Photos from the image-classification dataset "VSVCabelControl.v1i.clip" in the GitHub repository MrJacob252/VSV_cable_control. Its 2 classes are: fail, pass.

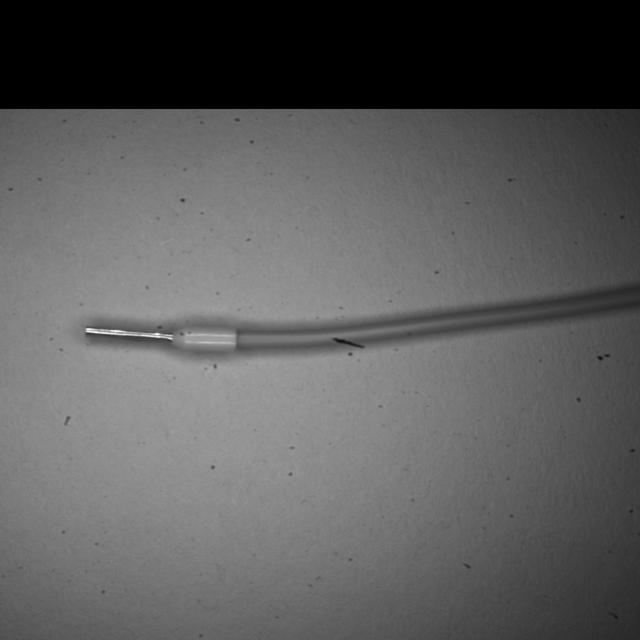
Label: pass

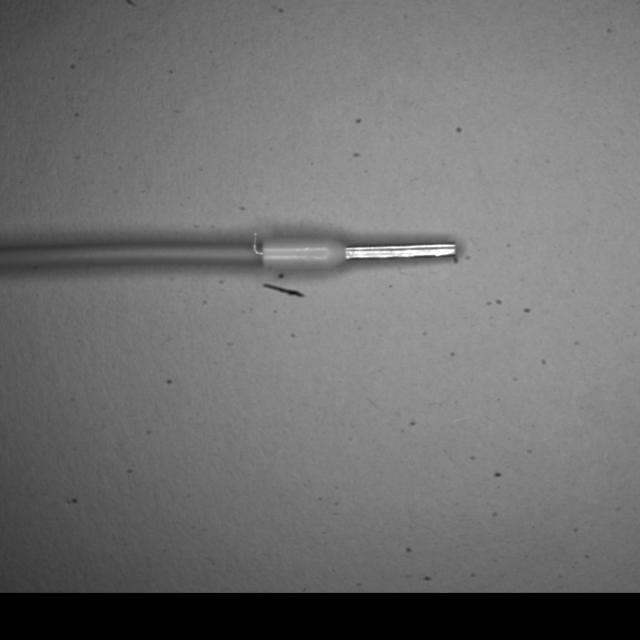
Label: fail

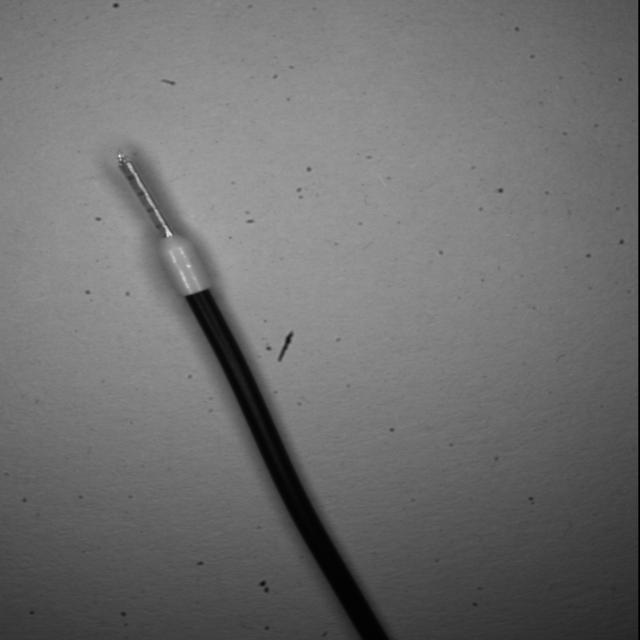
Label: pass

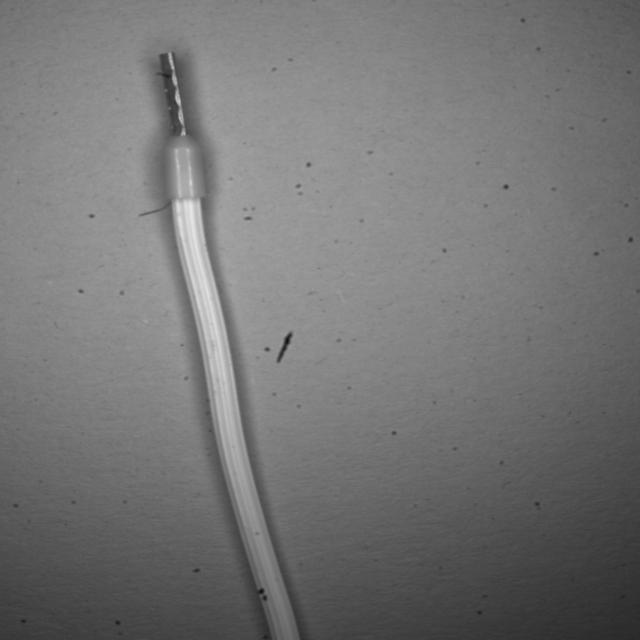
Label: fail

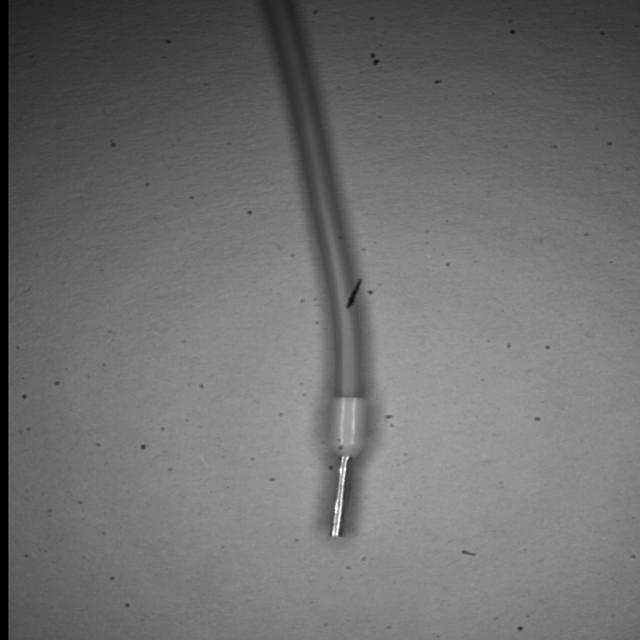
Label: pass

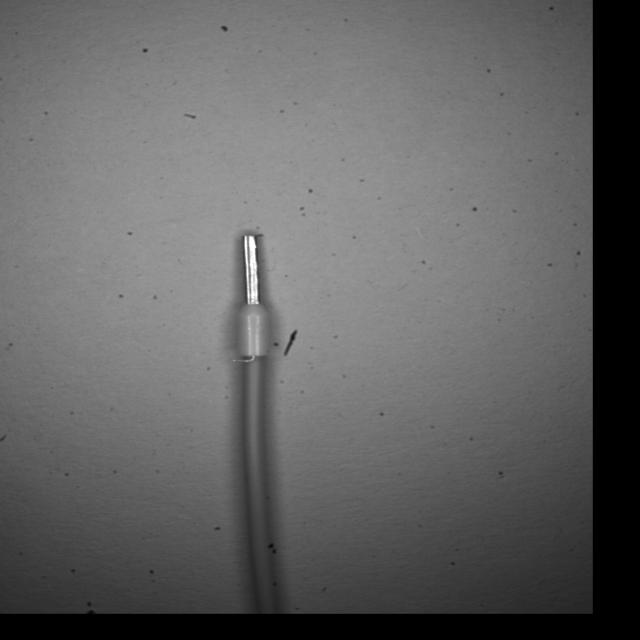
Label: fail
